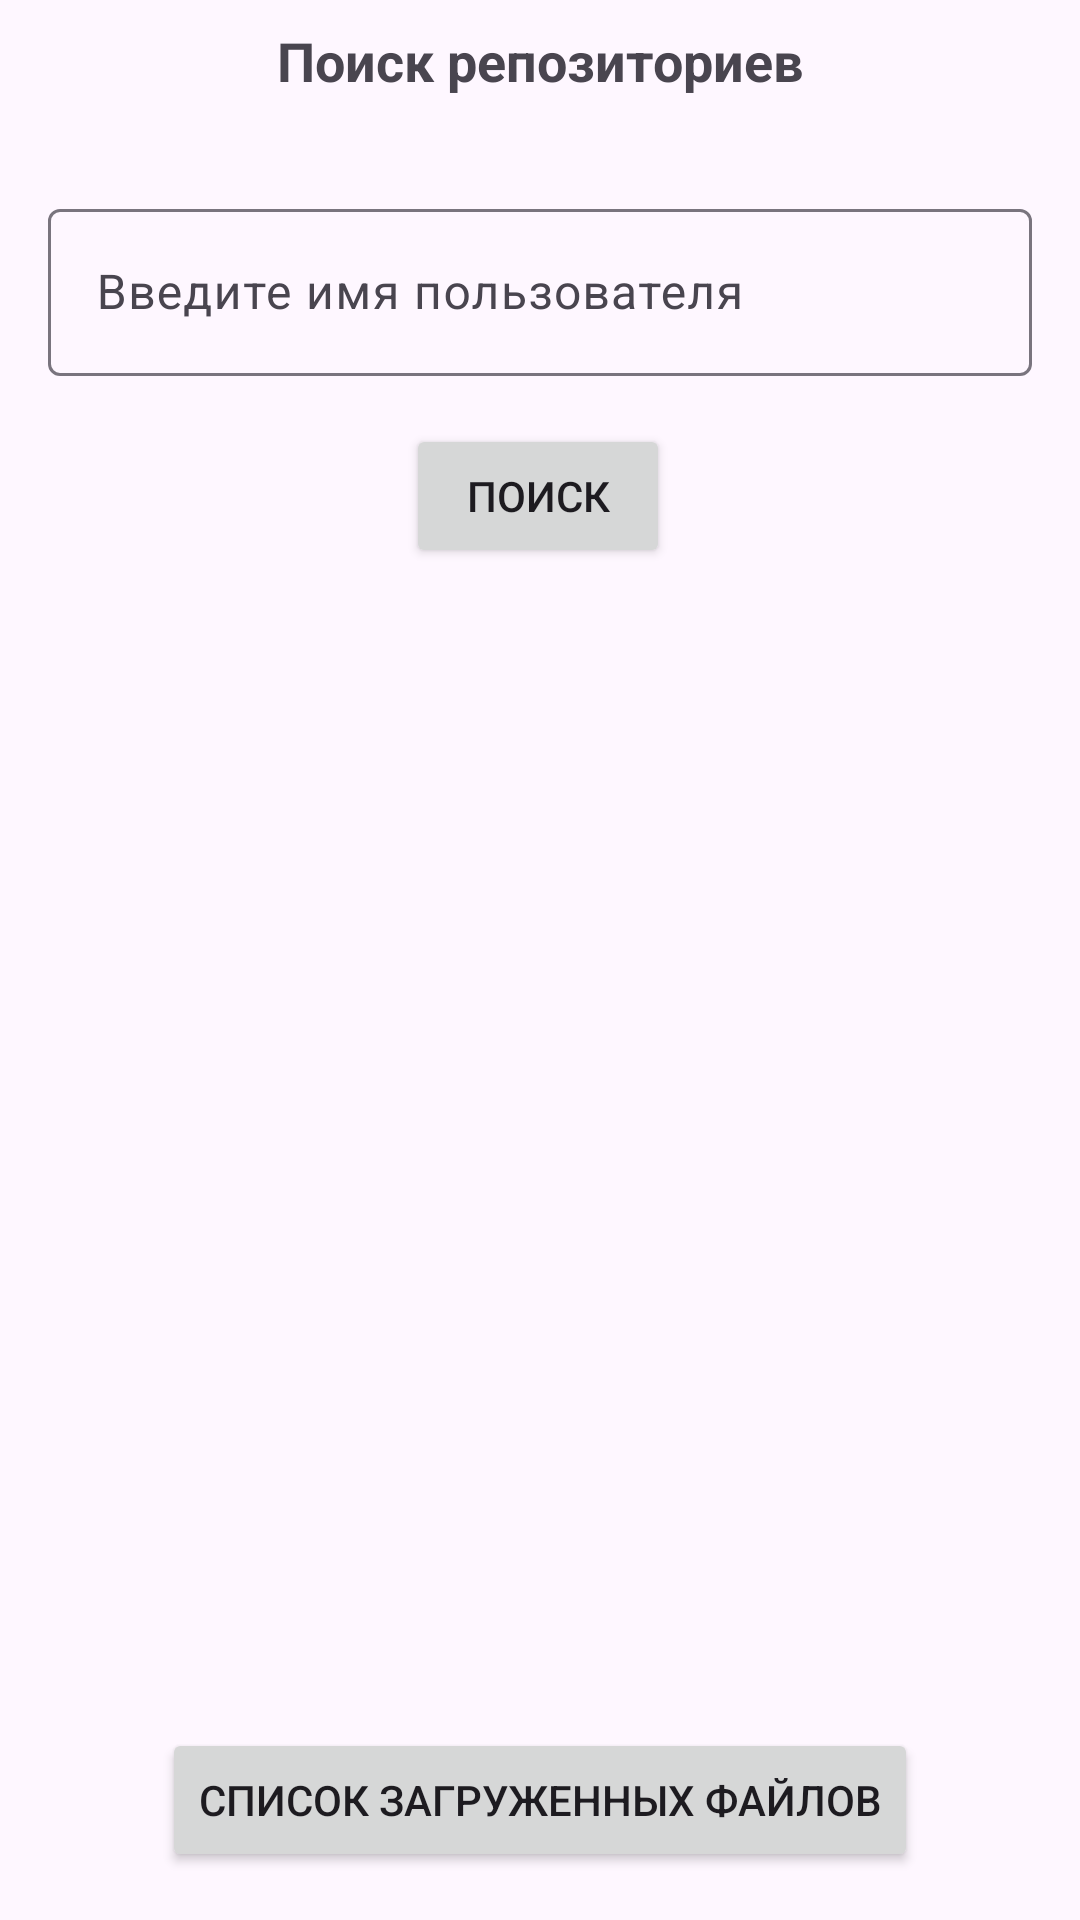

The Android layout XML behind this screen, and the referenced resources:
<!-- AndroidManifest.xml: application theme Theme.Test3205Team -->
<!-- res/layout/activity_search.xml -->
<?xml version="1.0" encoding="utf-8"?>
<androidx.constraintlayout.widget.ConstraintLayout xmlns:android="http://schemas.android.com/apk/res/android"
    xmlns:app="http://schemas.android.com/apk/res-auto"
    xmlns:tools="http://schemas.android.com/tools"
    android:id="@+id/main"
    android:layout_width="match_parent"
    android:layout_height="match_parent"
    tools:context=".presentation.search_screen.SearchActivity">

    <TextView
        android:id="@+id/textViewTitle"
        android:layout_width="0dp"
        android:layout_height="wrap_content"
        android:padding="8dp"
        android:text="Поиск репозиториев"
        android:textAlignment="center"
        android:textSize="18sp"
        app:layout_constraintEnd_toEndOf="parent"
        app:layout_constraintStart_toStartOf="parent"
        app:layout_constraintTop_toTopOf="parent"
        android:textStyle="bold"/>

    <com.google.android.material.textfield.TextInputLayout
        android:id="@+id/textUserNameInputLayout"
        android:layout_width="0dp"
        android:layout_height="wrap_content"
        android:hint="Введите имя пользователя"
        app:layout_constraintEnd_toEndOf="parent"
        app:layout_constraintStart_toStartOf="parent"
        app:layout_constraintTop_toBottomOf="@+id/textViewTitle"
        android:paddingStart="16dp"
        android:paddingEnd="16dp"
        android:paddingTop="24dp">

        <com.google.android.material.textfield.TextInputEditText
            android:id="@+id/editTextUserName"
            android:layout_width="match_parent"
            android:layout_height="wrap_content"
            android:singleLine="true" />
    </com.google.android.material.textfield.TextInputLayout>

    <Button
        android:id="@+id/buttonSearch"
        android:layout_width="wrap_content"
        android:layout_height="wrap_content"
        android:layout_marginTop="16dp"
        android:text="Поиск"
        app:layout_constraintEnd_toEndOf="parent"
        app:layout_constraintHorizontal_bias="0.498"
        app:layout_constraintStart_toStartOf="parent"
        app:layout_constraintTop_toBottomOf="@+id/textUserNameInputLayout" />

    <androidx.recyclerview.widget.RecyclerView
        android:id="@+id/recyclerViewResult"
        android:layout_width="0dp"
        android:layout_height="0dp"
        android:layout_margin="16dp"
        app:layout_constraintBottom_toTopOf="@+id/buttonOpenFileDownload"
        app:layout_constraintEnd_toEndOf="parent"
        app:layout_constraintStart_toStartOf="parent"
        app:layout_constraintTop_toBottomOf="@+id/buttonSearch" />

    <ProgressBar
        android:id="@+id/progressBar"
        android:layout_width="wrap_content"
        android:layout_height="wrap_content"
        android:visibility="gone"
        app:layout_constraintBottom_toBottomOf="parent"
        app:layout_constraintEnd_toEndOf="parent"
        app:layout_constraintStart_toStartOf="parent"
        app:layout_constraintTop_toTopOf="@+id/textViewTitle"
        tools:visibility="visible" />

    <Button
        android:id="@+id/buttonOpenFileDownload"
        android:layout_width="wrap_content"
        android:layout_height="wrap_content"
        app:layout_constraintBottom_toBottomOf="parent"
        app:layout_constraintEnd_toEndOf="parent"
        app:layout_constraintStart_toStartOf="parent"
        android:text="Список загруженных файлов"
        android:layout_marginBottom="16dp"/>

</androidx.constraintlayout.widget.ConstraintLayout>
<!-- resources referenced by this layout -->
<resources>
  <style name="Theme.Test3205Team" parent="Base.Theme.Test3205Team" />
  <style name="Base.Theme.Test3205Team" parent="Theme.Material3.DayNight.NoActionBar">
          
          
      </style>
</resources>
